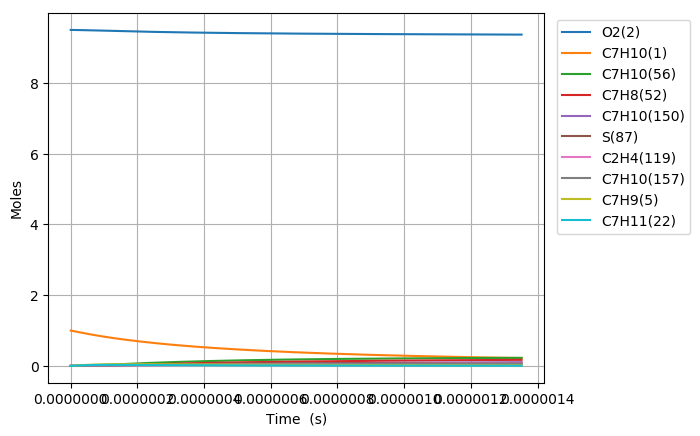

The table this chart was drawn from, first rows:
Time (s), Volume (m^3), N2, Ar, He, Ne, C7H10(1), O2(2), C7H10(21), C7H9(5), C7H11(22), S(68), C7H9O2(58), C7H10(18), C7H10(157), C7H9O2(57), S(82), S(87), C7H8(52), C7H10(150), C7H10(56), S(211), S(207), C7H8(271)
0.0, 0.23, 76.95, 0.0, 0.0, 0.0, 1.0, 9.5, 0.0, 0.0, 0.0, 0.0, 0.0, 0.0, 0.0, 0.0, 0.0, 0.0, 0.0, 0.0, 0.0, 0.0, 0.0, 0.0
5.761914148228827e-22, 0.23, 76.95, 0.0, 0.0, 0.0, 1, 9.5, 4.0997328272507715e-17, 4.4092012133685211e-16, 4.4091937895779798e-16, 1.0963116290878216e-27, 1.0963072332832392e-27, 1.6431301492263875e-16, 7.012193556549559e-26, 6.8445289884752072e-28, 2.3365335316716393e-40, 5.6956755707079653e-45, 1.0643246057858071e-31, 9.9330438215488176e-26, 2.910656329561175e-30, 2.9174156741473627e-40, 4.4307750306444157e-45, 8.726893050357081e-48
1.6133359615040718e-21, 0.23, 76.95, 0.0, 0.0, 0.0, 1, 9.5, 1.1479251916302137e-16, 1.234576339737413e-15, 1.2345742610782761e-15, 6.6217222396066261e-27, 6.6216592878955231e-27, 4.6007644120663841e-16, 4.2353649037255454e-25, 4.1340955068503408e-27, 2.7738943265821999e-39, 6.7619093568921611e-44, 6.428520618931507e-31, 5.9995584619396652e-25, 1.7580364230480886e-29, 3.4634146714796637e-39, 5.2602155268035786e-44, 1.0360567429336351e-46
3.68762505486645e-21, 0.23, 76.95, 0.0, 0.0, 0.0, 1, 9.5, 2.6238290094404745e-16, 2.8218887765154432e-15, 2.8218840253049982e-15, 3.1880742172616581e-26, 3.1880068332816476e-26, 1.051603291467637e-15, 2.0391458795990295e-24, 1.9903890265655625e-26, 2.7233448130809676e-38, 6.638884159430479e-43, 3.0950559536029596e-30, 2.8885291338926634e-24, 8.4641886062609797e-29, 3.4001019749981059e-38, 5.164509548029389e-43, 1.0172066539348681e-45
7.836203241591206e-21, 0.23, 76.95, 0.0, 0.0, 0.0, 1, 9.5, 5.5756366450609533e-16, 5.9965136499791356e-15, 5.9965035537015054e-15, 1.392315768811615e-25, 1.3922537663602929e-25, 2.2346569827616309e-15, 8.9054857481469188e-24, 8.692551781438897e-26, 2.4086234142505264e-37, 5.8720184352876969e-42, 1.3516922493250621e-29, 1.2614965556091753e-23, 3.696533538436343e-28, 3.0068197778368376e-37, 4.5679479874465062e-42, 8.997077658886274e-45
1.6133359615040718e-20, 0.23, 76.95, 0.0, 0.0, 0.0, 1, 9.5, 1.1479251916301733e-15, 1.2345763396537072e-14, 1.2345742610266768e-14, 5.8126442562543553e-25, 5.8121131938837896e-25, 4.6007643284376099e-15, 3.717864961878658e-23, 3.6289692391574108e-25, 2.0243505144968405e-36, 4.9357855423192305e-41, 5.6430490596701065e-29, 5.2664997466374635e-23, 1.5432299858376223e-27, 2.5265188318358641e-36, 3.8396317856678422e-41, 7.5625858865884294e-44
3.272767236193974e-20, 0.23, 76.95, 0.0, 0.0, 0.0, 1, 9.5, 2.3286482458782582e-15, 2.5044262888175302e-14, 2.5044220722486294e-14, 2.3746548400794016e-24, 2.374215456256418e-24, 9.3329788721415458e-15, 1.5188691207955458e-22, 1.482552331169159e-24, 1.6592871606353201e-35, 4.046655290928208e-40, 2.3053696689416651e-28, 2.1515369497990275e-22, 6.3045980352723592e-27, 2.0699276081235187e-35, 3.1479559898526295e-40, 6.2002648215243761e-43
6.591629785573779e-20, 0.23, 76.95, 0.0, 0.0, 0.0, 1, 9.5, 4.6900943543741458e-15, 5.0441261865542418e-14, 5.0441176943281375e-14, 9.5987345341024876e-24, 9.5951607005967199e-24, 1.8797407368957458e-14, 6.139511613615537e-22, 5.9927134541604807e-24, 1.3430900639439861e-34, 3.2770864150281536e-39, 9.3186727980291404e-28, 8.6968560421420139e-22, 2.5484193273681402e-26, 1.6739127783633363e-34, 2.5492864501169871e-39, 5.0211352043900725e-42
1.3229354884333387e-19, 0.23, 76.95, 0.0, 0.0, 0.0, 1, 9.5, 9.4129865713647859e-15, 1.012352597966487e-13, 1.0123508937029559e-13, 3.8596089360637767e-23, 3.8567269043420859e-23, 3.77262620002224e-14, 2.4686704412275178e-21, 2.4096436360338205e-23, 1.0800009544788555e-33, 2.6376842734171999e-38, 3.7469973464882402e-27, 3.4969673149949771e-21, 1.02470820290685e-25, 1.3435138348192494e-33, 2.0518715382541781e-38, 4.0414464400932951e-41
2.6504805081852607e-19, 0.23, 76.95, 0.0, 0.0, 0.0, 1, 9.5, 1.8858771005341533e-14, 2.028232555644258e-13, 2.0282291416602039e-13, 1.5478758059190305e-22, 1.5455621679675873e-22, 7.5583961813292601e-14, 9.9004711970489946e-21, 9.6637480223595987e-23, 8.6497667072816306e-33, 2.116575538938361e-37, 1.5027135240232256e-26, 1.4024400989672013e-20, 4.1095382034176887e-25, 1.0720414453181021e-32, 1.6464720422186579e-37, 3.243006244698355e-40
5.305570547689104e-19, 0.23, 76.95, 0.0, 0.0, 0.0, 1, 9.5, 3.7750339873276897e-14, 4.0599924672284537e-13, 4.0599856352425499e-13, 6.1995768796127964e-22, 6.1810550763846145e-22, 1.5129932364165648e-13, 3.9653514060115822e-20, 3.8705392343572197e-22, 6.9039483384742763e-32, 1.6958361119840801e-36, 6.0186922044454312e-26, 5.6170738822439519e-20, 1.6459588033647653e-24, 8.4940892864476392e-32, 1.319140123008981e-36, 2.5983513866085232e-39
1.0615750626696792e-18, 0.23, 76.95, 0.0, 0.0, 0.0, 1, 9.5, 7.5533477609075093e-14, 8.1235122753598154e-13, 8.1234986130786511e-13, 2.4814463910825165e-21, 2.4666548077524778e-21, 3.0272989610777635e-13, 1.5871730572866643e-19, 1.5492239380744178e-21, 5.485562963484174e-31, 1.3577000809177989e-35, 2.4090453952214725e-25, 2.2482921218951771e-19, 6.5881246919436756e-24, 6.6526743819258555e-31, 1.0560484002390487e-35, 2.0802610128615578e-38
2.1236110784712167e-18, 0.23, 76.95, 0.0, 0.0, 0.0, 1, 9.5, 1.5109975308038139e-13, 1.6250551831857202e-12, 1.6250524531436474e-12, 9.9290176609354638e-21, 9.8112790603896357e-21, 6.0559043628157002e-13, 6.3507523713234218e-19, 6.1989101306290882e-21, 4.3246704841199457e-30, 1.0865727770257919e-34, 9.6393194837916404e-25, 8.9960867587740308e-19, 2.6361080086495709e-23, 5.1019923272062058e-30, 8.4505438692607006e-35, 1.6648410355980835e-37
4.247683110074292e-18, 0.23, 76.95, 0.0, 0.0, 0.0, 1, 9.5, 3.0223230402183355e-13, 3.2504630708790068e-12, 3.2504576218894621e-12, 3.972253493632924e-20, 3.8790707200755132e-20, 1.2113090976272497e-12, 2.5407086866313911e-18, 2.4799648375757676e-20, 3.3600689635792499e-29, 8.6942343684090772e-34, 3.8563554491929783e-24, 3.5990122803195812e-18, 1.0546148477057618e-22, 3.7668000993416556e-29, 6.7600347093274457e-34, 1.3321257625052692e-36
8.495827173280442e-18, 0.23, 76.95, 0.0, 0.0, 0.0, 1, 9.5, 6.0449740590009595e-13, 6.5012787541436926e-12, 6.5012678996781001e-12, 1.5890306268846869e-19, 1.5160755757971222e-19, 2.4227367445658454e-12, 1.0163615488601369e-17, 9.9206438009824297e-20, 2.5405968104176637e-28, 6.9560499469872101e-33, 1.5426677084642531e-23, 1.4397155072617433e-17, 4.2188026523392079e-22, 2.6078410405693287e-28, 5.4058480438891381e-33, 1.0658017782924611e-35
1.6992115299692743e-17, 0.23, 76.95, 0.0, 0.0, 0.0, 1, 9.5, 1.2090276096380536e-12, 1.3002909769181733e-11, 1.3002888216443448e-11, 6.3563804517923813e-19, 5.7967820848612583e-19, 4.8455533374686297e-12, 4.0655745166885429e-17, 3.9684006808642733e-19, 1.8304277735554887e-27, 5.5651073868904724e-32, 6.1709218124011926e-23, 5.7590438010204638e-17, 1.6875896763179879e-21, 1.6399713551398019e-27, 4.3205805864001638e-32, 8.5268186659263552e-35
3.398469155251734e-17, 0.23, 76.95, 0.0, 0.0, 0.0, 1, 9.5, 2.4180880170396996e-12, 2.6006170509715939e-11, 2.6006127894726808e-11, 2.5426033527856711e-18, 2.1291534867099892e-18, 9.6910317356331963e-12, 1.6262332072507621e-16, 1.5873779242111019e-18, 1.2197415754682079e-26, 4.4521967810503229e-31, 2.4684188544081988e-22, 2.3036223374186902e-16, 6.7504956479942065e-21, 9.1505407166054656e-27, 3.4496810824380938e-31, 6.8216163126847825e-34
6.796984405816654e-17, 0.23, 76.95, 0.0, 0.0, 0.0, 1, 9.5, 4.836208831545915e-12, 5.2012687529882242e-11, 5.2012603430307064e-11, 1.0170512426179658e-17, 7.3042513364496257e-18, 1.938136951087076e-11, 6.5047615514080524e-16, 6.3494592345208391e-18, 7.2920135265071738e-26, 3.5618080128847526e-30, 9.8737751792020523e-22, 9.2142467280381996e-16, 2.7002254451896131e-20, 4.5374358104193782e-26, 2.7488556767562183e-30, 5.4573569823262036e-33
1.0195499656381574e-16, 0.23, 76.95, 0.0, 0.0, 0.0, 1, 9.5, 7.2543296457550554e-12, 7.8019200611145654e-11, 7.8019075144903776e-11, 2.161239705077429e-17, 1.4033573970918374e-17, 2.907108839391212e-11, 1.3822310945930994e-15, 1.3492469408925796e-17, 1.7942755788030913e-25, 1.0184593121849057e-29, 2.0981834083125145e-21, 1.9579838922329501e-15, 5.737995858191875e-20, 1.0339011060241417e-25, 7.8421720518935428e-30, 1.5604676339281913e-32
1.3594014906946495e-16, 0.23, 76.95, 0.0, 0.0, 0.0, 1, 9.5, 9.6724504596671192e-12, 1.0402571014429944e-10, 1.0402554303851983e-10, 3.6868254322369495e-17, 2.1926404875077447e-17, 3.8760188513079192e-11, 2.3578725640491036e-15, 2.3016331752133367e-17, 3.3473745591941377e-25, 2.1482333501538178e-29, 3.5792595186944775e-21, 3.3400178293732664e-15, 9.7883606655793207e-20, 1.8335568674059215e-25, 1.6507384637636266e-29, 3.2914834765558707e-32
2.0391045408076335e-16, 0.23, 76.95, 0.0, 0.0, 0.0, 1, 9.5, 1.4508692086794026e-11, 1.5603872173095352e-10, 1.560384698581533e-10, 7.6331120155704325e-17, 3.9595444455723113e-17, 5.8136936946313699e-11, 4.8814939552520241e-15, 4.7651532909830154e-17, 7.6415292587578775e-25, 5.8675269800838296e-29, 7.410413165729409e-21, 6.9148252931815025e-15, 2.0265586941852089e-19, 3.9490634040612746e-25, 4.4932656934548599e-29, 8.990076574880535e-32
2.718807590920618e-16, 0.23, 76.95, 0.0, 0.0, 0.0, 1, 9.5, 1.9344933712828472e-11, 2.0805172227693081e-10, 2.0805138262670228e-10, 1.298192995825343e-16, 5.9536767804616856e-17, 7.7511411021845768e-11, 8.3018437643374942e-15, 8.1041339899439635e-17, 1.3820415182699388e-24, 1.2276889356935269e-28, 1.2603182178304429e-20, 1.1759883299279443e-14, 3.4466482950461569e-19, 6.8736867723258872e-25, 9.3729245602570821e-29, 1.8810264271263861e-31
3.398510641033602e-16, 0.23, 76.95, 0.0, 0.0, 0.0, 1, 9.5, 2.4181175337692437e-11, 2.6006471200130851e-10, 2.600642803405372e-10, 1.9833458132231609e-16, 8.0905496089269198e-17, 9.6883449130604697e-11, 1.2682869986824262e-14, 1.238105695591528e-16, 2.2043145355968312e-24, 2.2349712331537103e-28, 1.9254824568319275e-20, 1.7965776660479193e-14, 5.2657024363012599e-19, 1.0665318402062373e-24, 1.7010534943426448e-28, 3.4243387623693687e-31
4.75791674125957e-16, 0.23, 76.95, 0.0, 0.0, 0.0, 1, 9.5, 3.3853658583835376e-11, 3.6409066125626047e-10, 3.6409002965854688e-10, 3.8139023555467111e-16, 1.2506755273143826e-16, 1.3562007008037171e-10, 2.4386591200028704e-14, 2.3807298828035343e-16, 4.4775250939468897e-24, 5.901045702564465e-28, 3.7026365937503158e-20, 3.4544551149198195e-14, 1.012576451877773e-18, 2.0903795484600892e-24, 4.4539089911981879e-28, 9.0412705251073149e-31
6.117322841485538e-16, 0.23, 76.95, 0.0, 0.0, 0.0, 1, 9.5, 4.3526141825224336e-11, 4.6811657126336221e-10, 4.681157178316763e-10, 6.2547862433533707e-16, 1.7033038323177669e-16, 1.7434680976694065e-10, 3.9990559532801927e-14, 3.9042248644504792e-16, 7.5842035001134155e-24, 1.2234455644085662e-27, 6.072316204735188e-20, 5.6648176772181998e-14, 1.660623207069944e-18, 3.466298168465273e-24, 9.1648269769641198e-28, 1.8744823061415749e-30
8.836135041937474e-16, 0.23, 76.95, 0.0, 0.0, 0.0, 1, 9.5, 6.2871108293742361e-11, 6.7616827653112995e-10, 6.7616691077002971e-10, 1.2967269181465571e-15, 2.6120260973089303e-16, 2.5177068912757553e-10, 8.2892466444555721e-14, 8.0934138788072991e-16, 1.6297621007972132e-23, 3.6761711732433415e-27, 1.25890010027499e-19, 1.1742038987227644e-13, 3.4427697370197306e-18, 7.2739621677866477e-24, 2.7059647056165033e-27, 5.6322775025374482e-30
1.4273759442841346e-15, 0.23, 76.95, 0.0, 0.0, 0.0, 1, 9.5, 1.0156104117373932e-10, 1.0922712294740497e-09, 1.0922685630269992e-09, 3.3714976986850814e-15, 4.4310610206418332e-16, 4.0650029044613391e-10, 2.154389321372669e-13, 2.1038929130487236e-15, 4.3723878158376643e-23, 1.5805663643227057e-26, 3.2731610652432284e-19, 3.0517759312696335e-13, 8.9512577239598892e-18, 1.9111062817638003e-23, 1.120155566712694e-26, 2.4214955892382226e-29
1.971138384374522e-15, 0.23, 76.95, 0.0, 0.0, 0.0, 1, 9.5, 1.4025097397768467e-10, 1.5083735728208832e-09, 1.5083692371381856e-09, 6.4226202172894205e-15, 6.2491231374125223e-16, 5.610726553077406e-10, 4.1026521208914205e-13, 4.0071780072863801e-15, 8.4482427696541286e-23, 4.0845448733326403e-26, 6.2353142640557594e-19, 5.8115656578860956e-13, 1.7051987830571439e-17, 3.6575177930359894e-23, 2.8120754977996248e-26, 6.2574923416512081e-29
2.514900824464909e-15, 0.23, 76.95, 0.0, 0.0, 0.0, 1, 9.5, 1.7894090670557875e-10, 1.9244753068479496e-09, 1.9244689331174556e-09, 1.0450080615498383e-14, 8.0664482265500767e-16, 7.1548819226318144e-10, 6.6731093313617571e-13, 6.5188967779627565e-15, 1.38573063157793e-22, 8.3356712186201353e-26, 1.0145355995109747e-18, 9.4527178688022634e-13, 2.7744949690746789e-17, 5.9663535381356892e-23, 5.5873737402519778e-26, 1.2769777238779192e-28
3.0586632645552963e-15, 0.23, 76.95, 0.0, 0.0, 0.0, 1, 9.5, 2.1763083935742175e-10, 2.3405764318047594e-09, 2.3405676509773565e-09, 1.5453866352082217e-14, 9.8836275346627301e-16, 8.6974730011358388e-10, 9.8651397077844707e-13, 9.6387405940911447e-15, 2.0599562043381962e-22, 1.4805315689063009e-25, 1.5003284163471728e-18, 1.397435254593216e-12, 4.103013731741771e-17, 8.8373282250519033e-23, 9.6702383691301372e-26, 2.2680179511915653e-28
4.146188144736071e-15, 0.23, 76.95, 0.0, 0.0, 0.0, 1, 9.5, 2.9501070443295475e-10, 3.1727768556058561e-09, 3.1727621523829104e-09, 2.8390370000632214e-14, 1.3517983321997727e-15, 1.1777975870355876e-09, 1.8111626447534022e-12, 1.7701661671744972e-14, 3.8083590660499055e-22, 3.6147977453428347e-25, 2.7562794637140802e-18, 2.5655820450220013e-12, 7.5377174727529053e-17, 1.626463906752213e-22, 2.2463591340941946e-25, 5.5371310949829503e-28
5.233713024916845e-15, 0.23, 76.95, 0.0, 0.0, 0.0, 1, 9.5, 3.7239056920428492e-10, 4.0049748466808662e-09, 4.0049527414497913e-09, 4.5232036255877264e-14, 1.7152311693963136e-15, 1.485226349627681e-09, 2.8837158603240228e-12, 2.8193472449992681e-14, 6.0900198748100334e-22, 7.189354568345326e-25, 4.3913834429123241e-18, 4.0848952207523465e-12, 1.2009306710722942e-16, 2.5937168218468833e-22, 4.2609050672063685e-25, 1.1011924021074449e-27
6.32123790509762e-15, 0.23, 76.95, 0.0, 0.0, 0.0, 1, 9.5, 4.4977043367141291e-10, 4.8371704076067391e-09, 4.8371394182772649e-09, 6.5978765890085039e-14, 2.0786806088624854e-15, 1.7920362807441308e-09, 4.2036542118837607e-12, 4.1111576655020664e-14, 8.904925181772701e-22, 1.2602351888541532e-24, 6.4056392395879518e-18, 5.9546390233711388e-12, 1.7517778161603585e-16, 3.7852515733720109e-22, 7.1302338220704744e-25, 1.930178170669162e-27
7.408762785278393e-15, 0.23, 76.95, 0.0, 0.0, 0.0, 1, 9.5, 5.271502978343398e-10, 5.6693635409886235e-09, 5.669322182963108e-09, 9.0630461163732726e-14, 2.4421123461916081e-15, 2.0982297236094213e-09, 5.7704652136317549e-12, 5.6453403462727507e-14, 1.2253061462970162e-21, 2.0248694466848217e-24, 8.7990458162379596e-18, 8.1740874967145858e-12, 2.4063128744819555e-16, 5.2008305192172238e-22, 1.094049020023666e-24, 3.1010939217153039e-27
8.496287665459168e-15, 0.23, 76.95, 0.0, 0.0, 0.0, 1, 9.5, 6.0453016169306663e-10, 6.5015542492930669e-09, 6.5015010356023663e-09, 1.1918702706773832e-13, 2.8055606133908051e-15, 2.4038086993967833e-09, 7.583651951618926e-12, 7.4216452115450481e-14, 1.613441603223643e-21, 3.0513149749932176e-24, 1.1571602184464384e-17, 1.0742536742813961e-11, 3.1645355513856686e-16, 6.8402224944804415e-22, 1.5750961589365067e-24, 4.6727932633716013e-27
1.0671337425820717e-14, 0.23, 76.95, 0.0, 0.0, 0.0, 1, 9.5, 7.5928988849792314e-10, 8.1659284006739409e-09, 8.1658470051199131e-09, 1.8801439212074958e-13, 3.5324188949425935e-15, 3.013130739326148e-09, 1.194718672863797e-11, 1.1699629856154586e-13, 2.5496727484635523e-21, 6.0424471267326001e-24, 1.8254160239455844e-17, 1.6923652768588004e-11, 4.9920425539343198e-16, 1.0789528880274371e-21, 2.8566208713516489e-24, 9.2521966523836172e-27
1.256731188289369e-14, 0.23, 76.95, 0.0, 0.0, 0.0, 1, 9.5, 8.9419277310954907e-10, 9.6167428947083719e-09, 9.616632058494601e-09, 2.6075169599660906e-13, 4.1660230600351556e-15, 3.5422838601333764e-09, 1.6550140708539768e-11, 1.621643159646845e-13, 3.539759476328289e-21, 9.8664865859948132e-24, 2.5316482329567541e-17, 2.3443915366320043e-11, 6.9234047959996907e-16, 1.4960257673434083e-21, 4.3371676241016542e-24, 1.5105813396306836e-26
1.4463286339966663e-14, 0.23, 76.95, 0.0, 0.0, 0.0, 1, 9.5, 1.0290956567966047e-09, 1.1067550053677893e-08, 1.1067405222994188e-08, 3.4535606495750584e-13, 4.799642559965591e-15, 4.0695937381769385e-09, 2.1894878613131092e-11, 2.1465571480334279e-13, 4.6918934351342535e-21, 1.5036881547936593e-23, 3.353117434002866e-17, 3.1014943622780362e-11, 9.1699099176765344e-16, 1.9807945575990215e-21, 6.1693556303337927e-24, 2.3019136673101225e-26
1.6359260797039638e-14, 0.23, 76.95, 0.0, 0.0, 0.0, 1, 9.5, 1.1639985395590948e-09, 1.2518349890776881e-08, 1.2518166499123015e-08, 4.4182699484311123e-13, 5.4332283805920248e-15, 4.5950681624910768e-09, 2.7978814526313527e-11, 2.7445734981493789e-13, 6.0060676937687437e-21, 2.1757416715880917e-23, 4.289823092602289e-17, 3.9633074487704552e-11, 1.1731556322679032e-15, 2.5331377465022699e-21, 8.3614780587648325e-24, 3.330338444250006e-26
2.0151209711185585e-14, 0.23, 76.95, 0.0, 0.0, 0.0, 1, 9.5, 1.4338043023103968e-09, 1.5419927651701884e-08, 1.541965338828534e-08, 6.7036652122974733e-13, 6.7004116735888131e-15, 5.6405399379648749e-09, 4.2353991193924253e-11, 4.1593887744752222e-13, 9.1205096840547112e-21, 4.0664336509816663e-23, 6.5089416508934959e-17, 5.9996069015124453e-11, 1.7800266612249878e-15, 3.8400624743705733e-21, 1.3846083924994799e-23, 6.2229248992565763e-26
2.354498999414657e-14, 0.23, 76.95, 0.0, 0.0, 0.0, 1, 9.5, 1.6752794610465192e-09, 1.8016804332743919e-08, 1.8016433124682558e-08, 9.151552673874433e-13, 7.8345262142493734e-15, 6.5700775514423459e-09, 5.7701612069430915e-11, 5.6723069365266713e-13, 1.2457500917370403e-20, 6.4871260477050501e-23, 8.8859247375157674e-17, 8.1736568425428466e-11, 2.4300692620383339e-15, 5.2377664105610942e-21, 2.0009205836711285e-23, 9.9253025918153336e-26
2.6938770277107557e-14, 0.23, 76.95, 0.0, 0.0, 0.0, 1, 9.5, 1.9167546168203371e-09, 2.0613657754506822e-08, 2.0613174777601756e-08, 1.1979576141651769e-12, 8.9686166373612177e-15, 7.493839644396998e-09, 7.5378460199010484e-11, 7.4174442942587021e-13, 1.6313575664376933e-20, 9.7175592659331947e-23, 1.1632125770757788e-16, 1.0677650845619814e-10, 3.1810830136263761e-15, 6.850129246091016e-21, 2.7360518698952522e-23, 1.4864808076251247e-25
3.033255056006854e-14, 0.23, 76.95, 0.0, 0.0, 0.0, 1, 9.5, 2.1582297696318781e-09, 2.3210487991419418e-08, 2.3209878349930951e-08, 1.5187706746368713e-12, 1.010271957408945e-14, 8.4118629282697052e-09, 9.5370067507622798e-11, 9.3940561990779823e-13, 2.0688694539807566e-20, 1.387478875178273e-22, 1.474754173201594e-16, 1.3509539452062843e-10, 4.0330670125348164e-15, 8.6764626423489168e-21, 3.5899837263754723e-23, 2.1219702725444382e-25
3.3726330843029525e-14, 0.23, 76.95, 0.0, 0.0, 0.0, 1, 9.5, 2.3997049194811686e-09, 2.5807295117724205e-08, 2.5806543844557739e-08, 1.8775915622755509e-12, 1.1236813754359145e-14, 9.3241835873604754e-09, 1.1766205801396632e-10, 1.1601400444489773e-12, 2.5582818106894329e-20, 1.9075953327459718e-22, 1.8232169612795458e-16, 1.6667286248631938e-10, 4.9860203581850398e-15, 1.0716080518092978e-20, 4.5625923923861572e-23, 2.9168230627844018e-25
3.712011112599051e-14, 0.23, 76.95, 0.0, 0.0, 0.0, 1, 9.5, 2.6411800663682336e-09, 2.8404079207435668e-08, 2.8403171264369943e-08, 2.2744173903286988e-12, 1.2370879238898083e-14, 1.0230837365443895e-08, 1.4224014364005597e-10, 1.4038737090748184e-12, 3.0995906926288898e-20, 2.5438300593562632e-22, 2.2086006414110707e-16, 2.014886727393633e-10, 6.0399421526907956e-15, 1.2968298887419912e-20, 5.6536445554820436e-23, 3.8888657828990221e-25
4.390767169191248e-14, 0.23, 76.95, 0.0, 0.0, 0.0, 1, 9.5, 3.1241303512557927e-09, 3.3597578571821281e-08, 3.3596311891101671e-08, 3.1820723208536806e-12, 1.4638999723699892e-14, 1.2027285466779731e-08, 1.9819788792685634e-10, 1.9600439426327705e-12, 4.3378822726072327e-20, 4.2116027010540872e-22, 3.0901294831847724e-16, 2.8075498491106745e-10, 8.4506875107723458e-15, 1.8107811885733613e-20, 8.189748359436328e-23, 6.4358309250342685e-25
5.0695232257834455e-14, 0.23, 76.95, 0.0, 0.0, 0.0, 1, 9.5, 3.6070806242947666e-09, 3.8790986671876144e-08, 3.8789300253227051e-08, 4.2417123737730612e-12, 1.6907078967332345e-14, 1.3801486544651191e-08, 2.6313075494820128e-10, 2.6073290273019538e-12, 5.7837126602012334e-20, 6.4847885229727352e-22, 4.119338319094374e-16, 3.7273490610545668e-10, 1.1265295959979103e-14, 2.4089572812648984e-20, 1.1195284413625759e-22, 9.9054870230818352e-25
5.748279282375643e-14, 0.23, 76.95, 0.0, 0.0, 0.0, 1, 9.5, 4.0900308854853564e-09, 4.3984304091130881e-08, 4.3982136373843285e-08, 5.4533144603289381e-12, 1.9175118168670394e-14, 1.5553716053982972e-08, 3.3692759616274337e-10, 3.3451454357574349e-12, 7.4370503274736644e-20, 9.4575239181810656e-22, 5.2962247856341355e-16, 4.7727099012460795e-10, 1.448376041912374e-14, 3.090818765528659e-20, 1.466716330275335e-22, 1.4440447538735737e-24
6.42703533896784e-14, 0.23, 76.95, 0.0, 0.0, 0.0, 1, 9.5, 4.5729811348277676e-09, 4.9177531409364649e-08, 4.9174820276043403e-08, 6.8168554958540313e-12, 2.1443117938150205e-14, 1.7284246155384181e-08, 4.1947864199483231e-10, 4.172913392668133e-12, 9.2978637518582452e-20, 1.3224087541214289e-21, 6.6207865351274658e-16, 5.9420774412869586e-10, 1.8106073852424226e-14, 3.8558297083464051e-20, 1.8602446121027716e-22, 2.0183315460704783e-24
7.105791395560037e-14, 0.23, 76.95, 0.0, 0.0, 0.0, 1, 9.5, 5.0559313723221979e-09, 5.4370669202639141e-08, 5.4367351982916708e-08, 8.3323123993850016e-12, 2.3711078590680166e-14, 1.8993345682119369e-08, 5.1067548271999771e-10, 5.0900568403922439e-12, 1.1366121415822768e-19, 1.7878901105105548e-21, 8.093021235577311e-16, 7.2339160155955693e-10, 2.2132229269029799e-14, 4.7034576132594089e-20, 2.2998237585977636e-22, 2.7276685563921982e-24
8.463303508744431e-14, 0.23, 76.95, 0.0, 0.0, 0.0, 1, 9.5, 6.0218318117678993e-09, 6.4756678500209972e-08, 6.4751958903023046e-08, 1.1818881503236182e-11, 2.8246883594001822e-14, 2.2348311367578457e-08, 7.1857956676593097e-10, 7.1901843249034901e-12, 1.6124843415080465e-19, 3.0231682550796549e-21, 1.1480500238790519e-15, 1.0178957901033265e-09, 3.1396038310402861e-14, 6.6444512833212105e-20, 3.3159557484990629e-22, 4.6085281916553711e-24
9.685064410610386e-14, 0.23, 76.95, 0.0, 0.0, 0.0, 1, 9.5, 6.8911421667508914e-09, 7.4103786396618457e-08, 7.4097584854661716e-08, 1.5476114486954273e-11, 3.2328976853094366e-14, 2.5297116238410663e-08, 9.3420150330851276e-10, 9.3802593245217194e-12, 2.1116836425368248e-19, 4.5337168829251814e-21, 1.5034249756304211e-15, 1.3233326160068678e-09, 4.1114536805710095e-14, 8.6686230088441044e-20, 4.3850318026272152e-22, 6.906211528694567e-24
1.090682531247634e-13, 0.23, 76.95, 0.0, 0.0, 0.0, 1, 9.5, 7.76045248334942e-09, 8.3450613023979089e-08, 8.3442718052366513e-08, 1.9625196084912349e-11, 3.6410947262342282e-14, 2.8180515470402487e-08, 1.1762101685612005e-09, 1.1851119156107502e-11, 2.6780458825723008e-19, 6.4795552451861309e-21, 1.9066424073027947e-15, 1.6661472656689314e-09, 5.2141376624355964e-14, 1.0952346761533561e-19, 5.5987855715119046e-22, 9.8631910332926758e-24
1.2128586214342295e-13, 0.23, 76.95, 0.0, 0.0, 0.0, 1, 9.5, 8.6297627615645622e-09, 9.2797161610744221e-08, 9.2787358630666981e-08, 2.4265991814235714e-11, 4.0492796247425366e-14, 3.0999959725369876e-08, 1.444020307716518e-09, 1.4599535389645498e-11, 3.3115526977017764e-19, 8.916262809015305e-21, 2.3577010142527947e-15, 2.0455107030702787e-09, 6.4476518580586962e-14, 1.3492638243594267e-19, 6.9555578455645713e-22, 1.3562603734139878e-23
1.335034711620825e-13, 0.23, 76.95, 0.0, 0.0, 0.0, 1, 9.5, 9.4990730013973774e-09, 1.0214343534825715e-07, 1.0213150672405533e-07, 2.9398367228778613e-11, 4.4574525182761432e-14, 3.3756867568566032e-08, 1.7370596389745153e-09, 1.7622316703587126e-11, 4.0121857290276367e-19, 1.1899565312299189e-20, 2.8565995075252696e-15, 2.4606122689574086e-09, 7.8119923937202091e-14, 1.6286547459574466e-19, 8.4537109432730241e-22, 1.8087579465010886e-23
1.4572108018074203e-13, 0.23, 76.95, 0.0, 0.0, 0.0, 1, 9.5, 1.0368383202848888e-08, 1.114894373911695e-07, 1.1147516246698656e-07, 3.502218791920248e-11, 4.86561354442587e-14, 3.6452626090940854e-08, 2.0547685715762216e-09, 2.0916308467672159e-11, 4.7799266226784107e-19, 1.5485333726694731e-20, 3.4033366136847078e-15, 2.9106592814260789e-09, 9.3071554400520357e-14, 1.9331158330734369e-19, 1.0091624742417215e-21, 2.3521240837217696e-23
1.5793868919940158e-13, 0.23, 76.95, 0.0, 0.0, 0.0, 1, 9.5, 1.1237693365920108e-08, 1.208351708578648e-07, 1.2081832599387824e-07, 4.1137319512940937e-11, 5.2737628409328453e-14, 3.9088591597928868e-08, 2.3965999235408552e-09, 2.4478392319144444e-11, 5.6147570298041909e-19, 1.9729583280466606e-20, 3.9979110746433735e-15, 3.3948766360851788e-09, 1.0933137211526667e-13, 2.2623588303308217e-19, 1.1867696556274785e-21, 2.9946703281684262e-23
1.7015629821806112e-13, 0.23, 76.95, 0.0, 0.0, 0.0, 1, 9.5, 1.2107003490612021e-08, 1.3018063883081801e-07, 1.3016099743911092e-07, 4.7743627674171943e-11, 5.6819005414181321e-14, 4.1666090225272581e-08, 2.7620186845167886e-09, 2.8305485803407737e-11, 6.5166586065723721e-19, 2.4688472652454981e-20, 4.6403216475153312e-15, 3.9125064701259576e-09, 1.2689933966023696e-13, 2.6160988016333581e-19, 1.3780342496061554e-21, 3.7447075084011988e-23
1.8237390723672067e-13, 0.23, 76.95, 0.0, 0.0, 0.0, 1, 9.5, 1.2976313576925594e-08, 1.3952584435711978e-07, 1.3950317693702777e-07, 5.4840978103782084e-11, 6.0900267782862666e-14, 4.4186418802303265e-08, 3.1505016731017027e-09, 3.239454184974267e-11, 7.4856130141629438e-19, 3.0418302813759145e-20, 5.3305671044035232e-15, 4.4628076769027978e-09, 1.4577542004197409e-13, 2.994054081701426e-19, 1.5827997542298117e-21, 4.6105457432501633e-23
1.945915162553802e-13, 0.23, 76.95, 0.0, 0.0, 0.0, 1, 9.5, 1.3845623624861763e-08, 1.4887079044883716e-07, 1.4884486462193496e-07, 6.2429236539358824e-11, 6.4981416855347783e-14, 4.6650845415176381e-08, 3.561537304111019e-09, 3.6742548410492894e-11, 8.5216019187677822e-19, 3.6975516251594008e-20, 6.0686462322531528e-15, 5.0450555762599828e-09, 1.6595957669041539e-13, 3.395946242719103e-19, 1.8009114437233908e-21, 5.6004944440947024e-23
... 887 more rows
